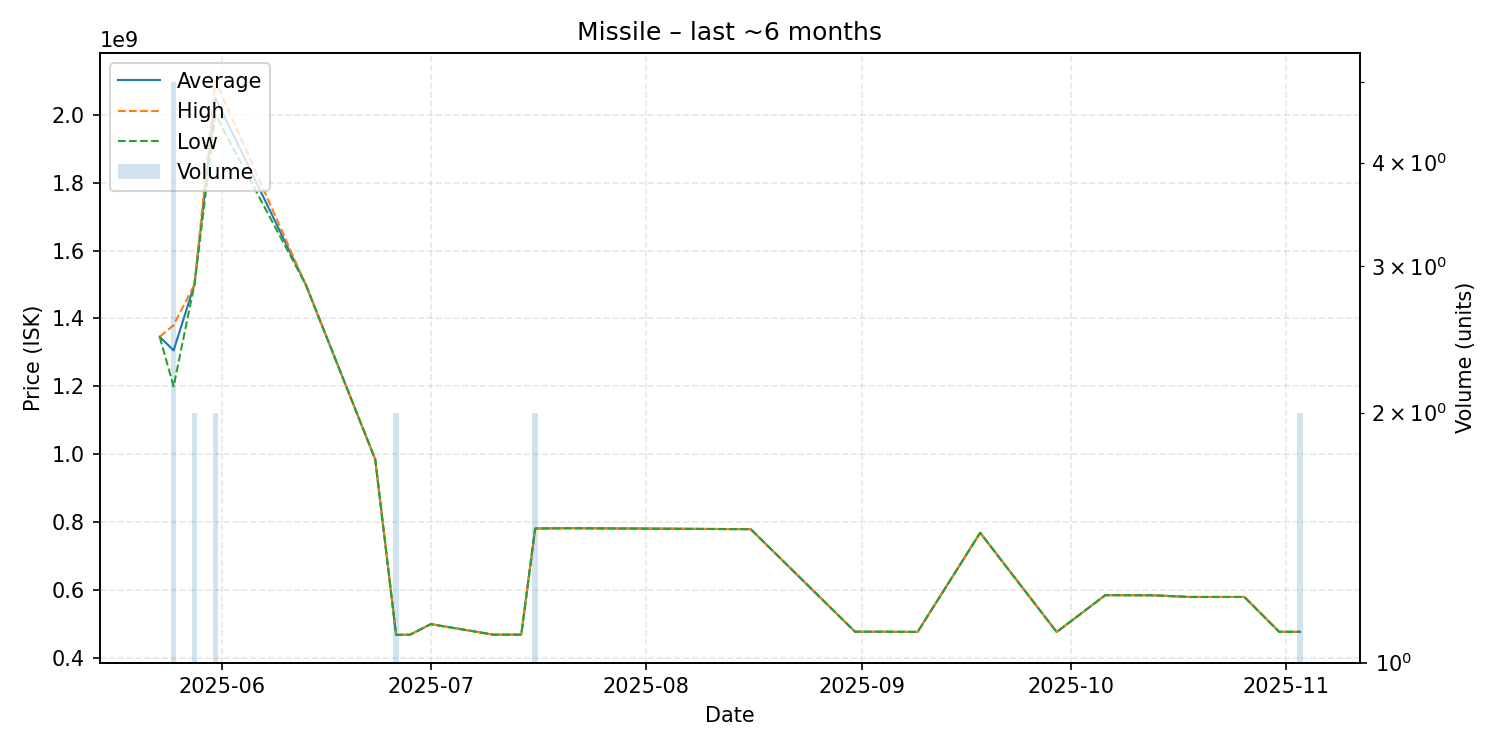

Data behind this chart, as committed beside it:
date, average, highest, lowest, order_count, volume
2025-05-23, 1346000000, 1346000000, 1346000000, 1, 1
2025-05-25, 1305800000, 1380000000, 1199500000, 5, 5
2025-05-28, 1500000000, 1500000000, 1500000000, 2, 2
2025-05-31, 2050000000, 2100000000, 2000000000, 2, 2
2025-06-13, 1500000000, 1500000000, 1500000000, 1, 1
2025-06-23, 984900000, 984900000, 984900000, 1, 1
2025-06-26, 468400000, 468500000, 468300000, 2, 2
2025-06-28, 468700000, 468700000, 468700000, 1, 1
2025-07-01, 500000000, 500000000, 500000000, 1, 1
2025-07-10, 468800000, 468800000, 468800000, 1, 1
2025-07-14, 469000000, 469000000, 469000000, 1, 1
2025-07-16, 781550000, 781600000, 781500000, 2, 2
2025-07-21, 782400000, 782400000, 782400000, 1, 1
2025-08-16, 779500000, 779500000, 779500000, 1, 1
2025-08-31, 477600000, 477600000, 477600000, 1, 1
2025-09-05, 477500000, 477500000, 477500000, 1, 1
2025-09-09, 477000000, 477000000, 477000000, 1, 1
2025-09-18, 768900000, 768900000, 768900000, 1, 1
2025-09-29, 476700000, 476700000, 476700000, 1, 1
2025-10-06, 585300000, 585300000, 585300000, 1, 1
2025-10-13, 584800000, 584800000, 584800000, 1, 1
2025-10-18, 579900000, 579900000, 579900000, 1, 1
2025-10-26, 579900000, 579900000, 579900000, 1, 1
2025-10-31, 477300000, 477300000, 477300000, 1, 1
2025-11-03, 477300000, 477300000, 477300000, 2, 2
